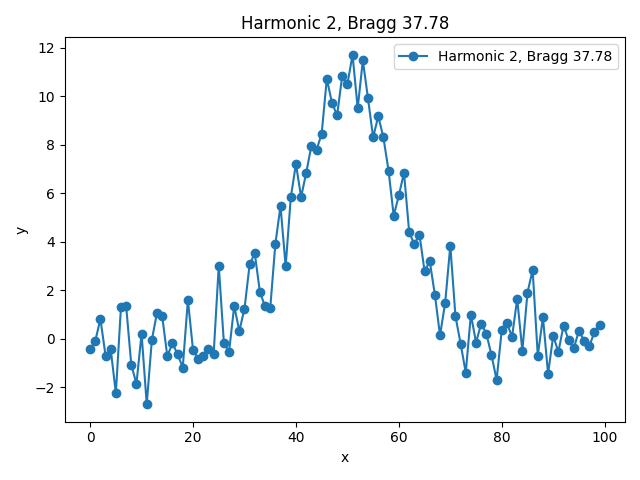

The data file committed next to this chart (first rows):
x, y, bragg_angle
0.0, -0.422, 37.78
1.0, -0.09014, 37.78
2.0, 0.8162, 37.78
3.0, -0.6948, 37.78
4.0, -0.426, 37.78
5.0, -2.241, 37.78
6.0, 1.331, 37.78
7.0, 1.347, 37.78
8.0, -1.072, 37.78
9.0, -1.852, 37.78
10.0, 0.2078, 37.78
11.0, -2.696, 37.78
12.0, -0.03936, 37.78
13.0, 1.077, 37.78
14.0, 0.9391, 37.78
15.0, -0.7106, 37.78
16.0, -0.188, 37.78
17.0, -0.6354, 37.78
18.0, -1.188, 37.78
19.0, 1.6, 37.78
20.0, -0.4679, 37.78
21.0, -0.8207, 37.78
22.0, -0.698, 37.78
23.0, -0.4106, 37.78
24.0, -0.6466, 37.78
25.0, 3.007, 37.78
26.0, -0.1795, 37.78
27.0, -0.5328, 37.78
28.0, 1.349, 37.78
29.0, 0.3217, 37.78
30.0, 1.24, 37.78
31.0, 3.062, 37.78
32.0, 3.519, 37.78
33.0, 1.92, 37.78
34.0, 1.336, 37.78
35.0, 1.25, 37.78
36.0, 3.912, 37.78
37.0, 5.472, 37.78
38.0, 2.984, 37.78
39.0, 5.83, 37.78
40.0, 7.203, 37.78
41.0, 5.842, 37.78
42.0, 6.841, 37.78
43.0, 7.949, 37.78
44.0, 7.774, 37.78
45.0, 8.454, 37.78
46.0, 10.71, 37.78
47.0, 9.721, 37.78
48.0, 9.205, 37.78
49.0, 10.84, 37.78
50.0, 10.49, 37.78
51.0, 11.7, 37.78
52.0, 9.497, 37.78
53.0, 11.47, 37.78
54.0, 9.909, 37.78
55.0, 8.302, 37.78
56.0, 9.17, 37.78
57.0, 8.293, 37.78
58.0, 6.922, 37.78
59.0, 5.071, 37.78
... 40 more rows
